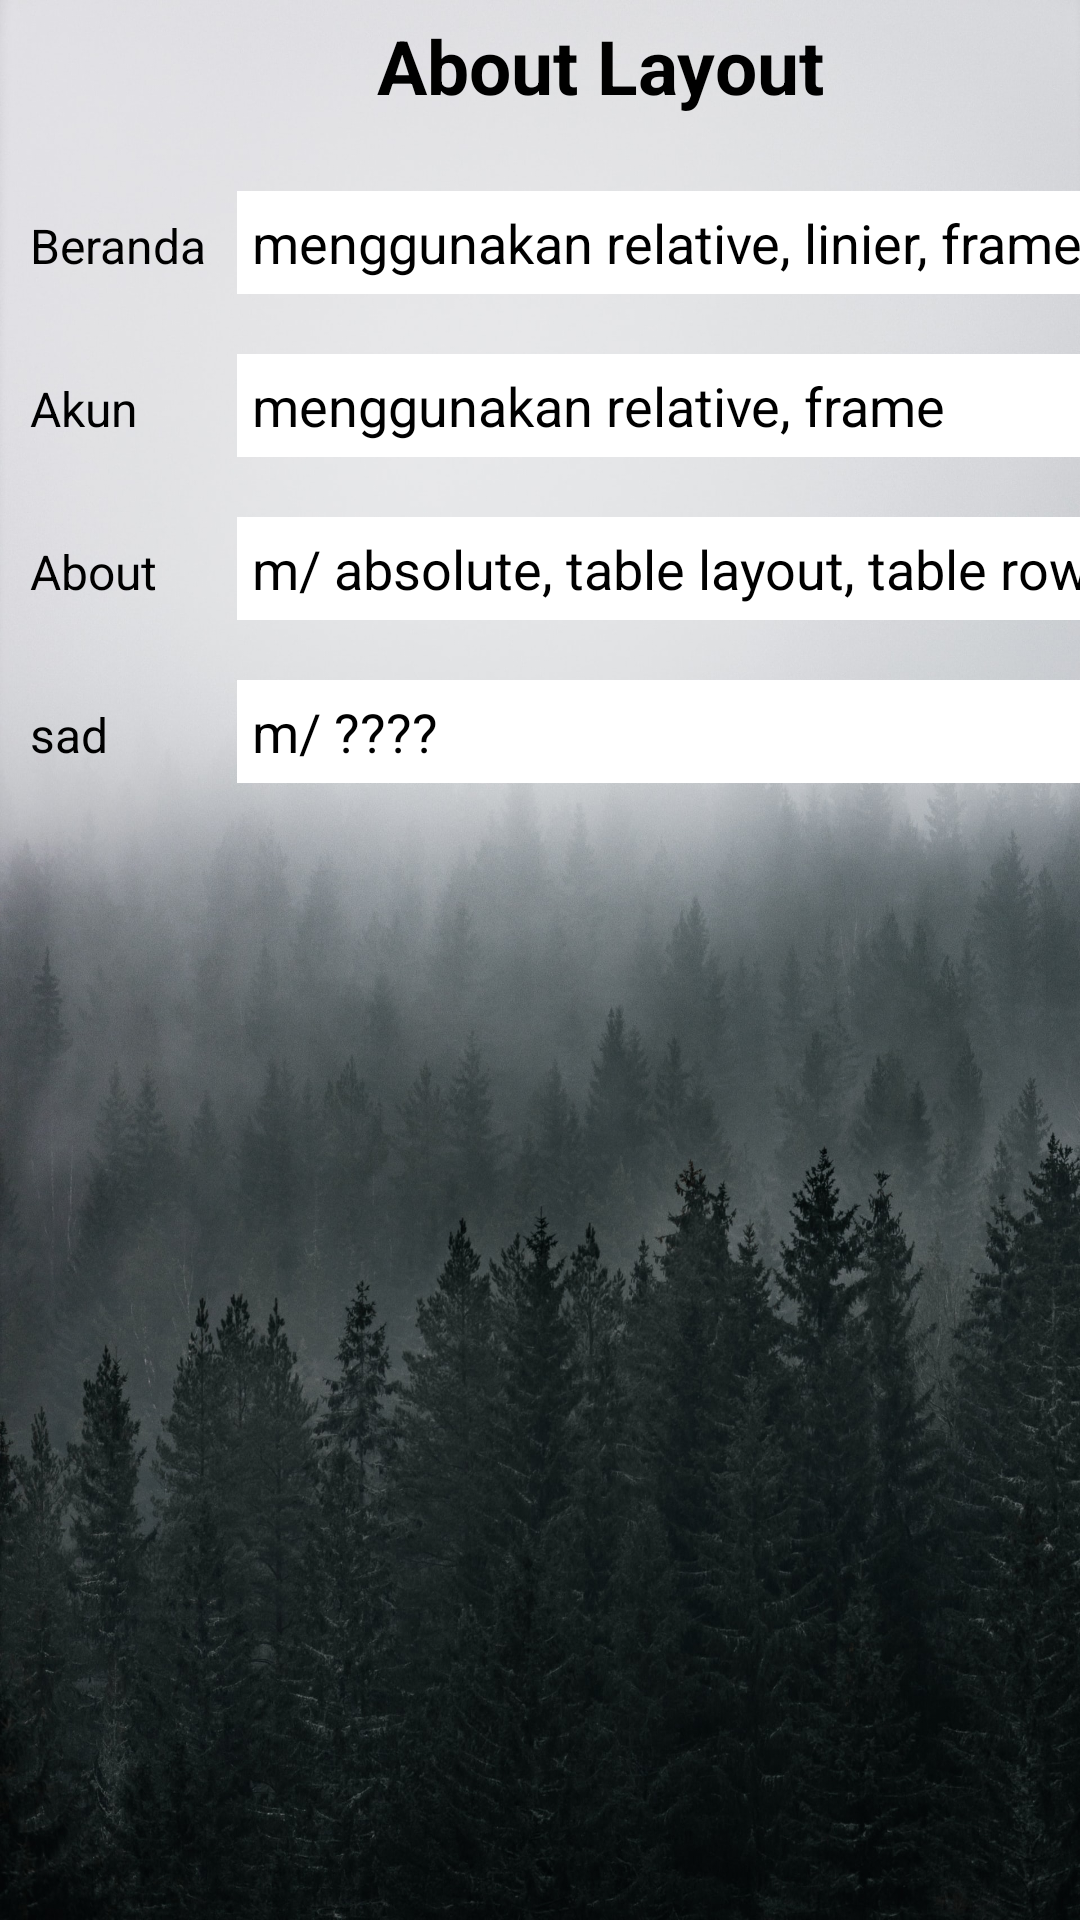

The Android layout XML behind this screen, and the referenced resources:
<!-- AndroidManifest.xml: application theme Theme.MphoneSImple -->
<!-- res/layout/activity_table.xml -->
<AbsoluteLayout xmlns:android="http://schemas.android.com/apk/res/android"
    android:layout_width="match_parent"
    android:layout_height="match_parent"
    android:background="@drawable/home2"
    android:orientation="vertical"
    android:stretchColumns="1">

    <TableLayout
        android:layout_width="match_parent"
        android:layout_height="match_parent">

    <TableRow android:padding="5dip">

        <TextView
            android:layout_height="wrap_content"
            android:layout_marginBottom="20dp"
            android:layout_span="2"
            android:gravity="center_horizontal"
            android:text="About Layout"
            android:textColor="@color/black"
            android:textSize="25sp"
            android:textStyle="bold" />
    </TableRow>

    <TableRow>

        <TextView
            android:layout_height="wrap_content"
            android:layout_column="0"
            android:layout_marginLeft="10dp"
            android:text="Beranda"
            android:textColor="@color/black"
            android:textSize="16sp" />

        <EditText
            android:id="@+id/AboutBeranda"
            android:layout_height="wrap_content"
            android:layout_column="1"
            android:layout_marginLeft="10dp"
            android:background="#fff"
            android:enabled="false"
            android:padding="5dp"
            android:text="menggunakan relative, linier, frame"
            android:textColor="#000" />
    </TableRow>

    <TableRow>

        <TextView
            android:layout_height="wrap_content"
            android:layout_column="0"
            android:layout_marginLeft="10dp"
            android:layout_marginTop="20dp"
            android:text="Akun"
            android:textColor="@color/black"
            android:textSize="16sp" />

        <EditText
            android:id="@+id/akunAbout"
            android:layout_height="wrap_content"
            android:layout_column="1"
            android:layout_marginLeft="10dp"
            android:layout_marginTop="20dp"
            android:background="#fff"
            android:enabled="false"
            android:padding="5dp"
            android:text="menggunakan relative, frame"
            android:textColor="#000" />
    </TableRow>

    <TableRow>

        <TextView
            android:layout_height="wrap_content"
            android:layout_column="0"
            android:layout_marginLeft="10dp"
            android:layout_marginTop="20dp"
            android:text="About"
            android:textColor="@color/black"
            android:textSize="16sp" />

        <EditText
            android:id="@+id/AboutAbout"
            android:layout_width="311dp"
            android:layout_height="wrap_content"
            android:layout_column="1"
            android:layout_marginLeft="10dp"
            android:layout_marginTop="20dp"
            android:background="#fff"
            android:enabled="false"
            android:padding="5dp"
            android:text="m/ absolute, table layout, table row"
            android:textColor="#000" />
    </TableRow>

        <TableRow>

            <TextView
                android:layout_height="wrap_content"
                android:layout_column="0"
                android:layout_marginLeft="10dp"
                android:layout_marginTop="20dp"
                android:text="sad"
                android:textColor="@color/black"
                android:textSize="16sp" />

            <EditText
                android:id="@+id/AboutPicture"
                android:layout_width="311dp"
                android:layout_height="wrap_content"
                android:layout_column="1"
                android:layout_marginLeft="10dp"
                android:layout_marginTop="20dp"
                android:background="#fff"
                android:enabled="false"
                android:padding="5dp"
                android:text="m/ ????"
                android:textColor="#000" />
        </TableRow>

</TableLayout>
</AbsoluteLayout>
<!-- resources referenced by this layout -->
<resources>
  <!-- drawable home2: jpg bitmap (drawable-v24, 471625 bytes) -->
  <style name="Theme.MphoneSImple" parent="Theme.MaterialComponents.DayNight.DarkActionBar">
          
          <item name="colorPrimary">@color/black</item>
          <item name="colorPrimaryVariant">@color/purple_700</item>
          <item name="colorOnPrimary">@color/white</item>
          
          <item name="colorSecondary">@color/teal_200</item>
          <item name="colorSecondaryVariant">@color/teal_700</item>
          <item name="colorOnSecondary">@color/black</item>
          
          <item name="android:statusBarColor" tools:targetApi="l">?attr/colorPrimaryVariant</item>
          
      </style>
  <!-- not gathered from this repository: default colours our renderer supplied (Android Studio template values) -->
  <color name="purple_700">#FF3700B3</color>
  <color name="teal_200">#FF03DAC5</color>
  <color name="teal_700">#FF018786</color>
  <color name="black">#FF000000</color>
  <color name="white">#FFFFFFFF</color>
</resources>
